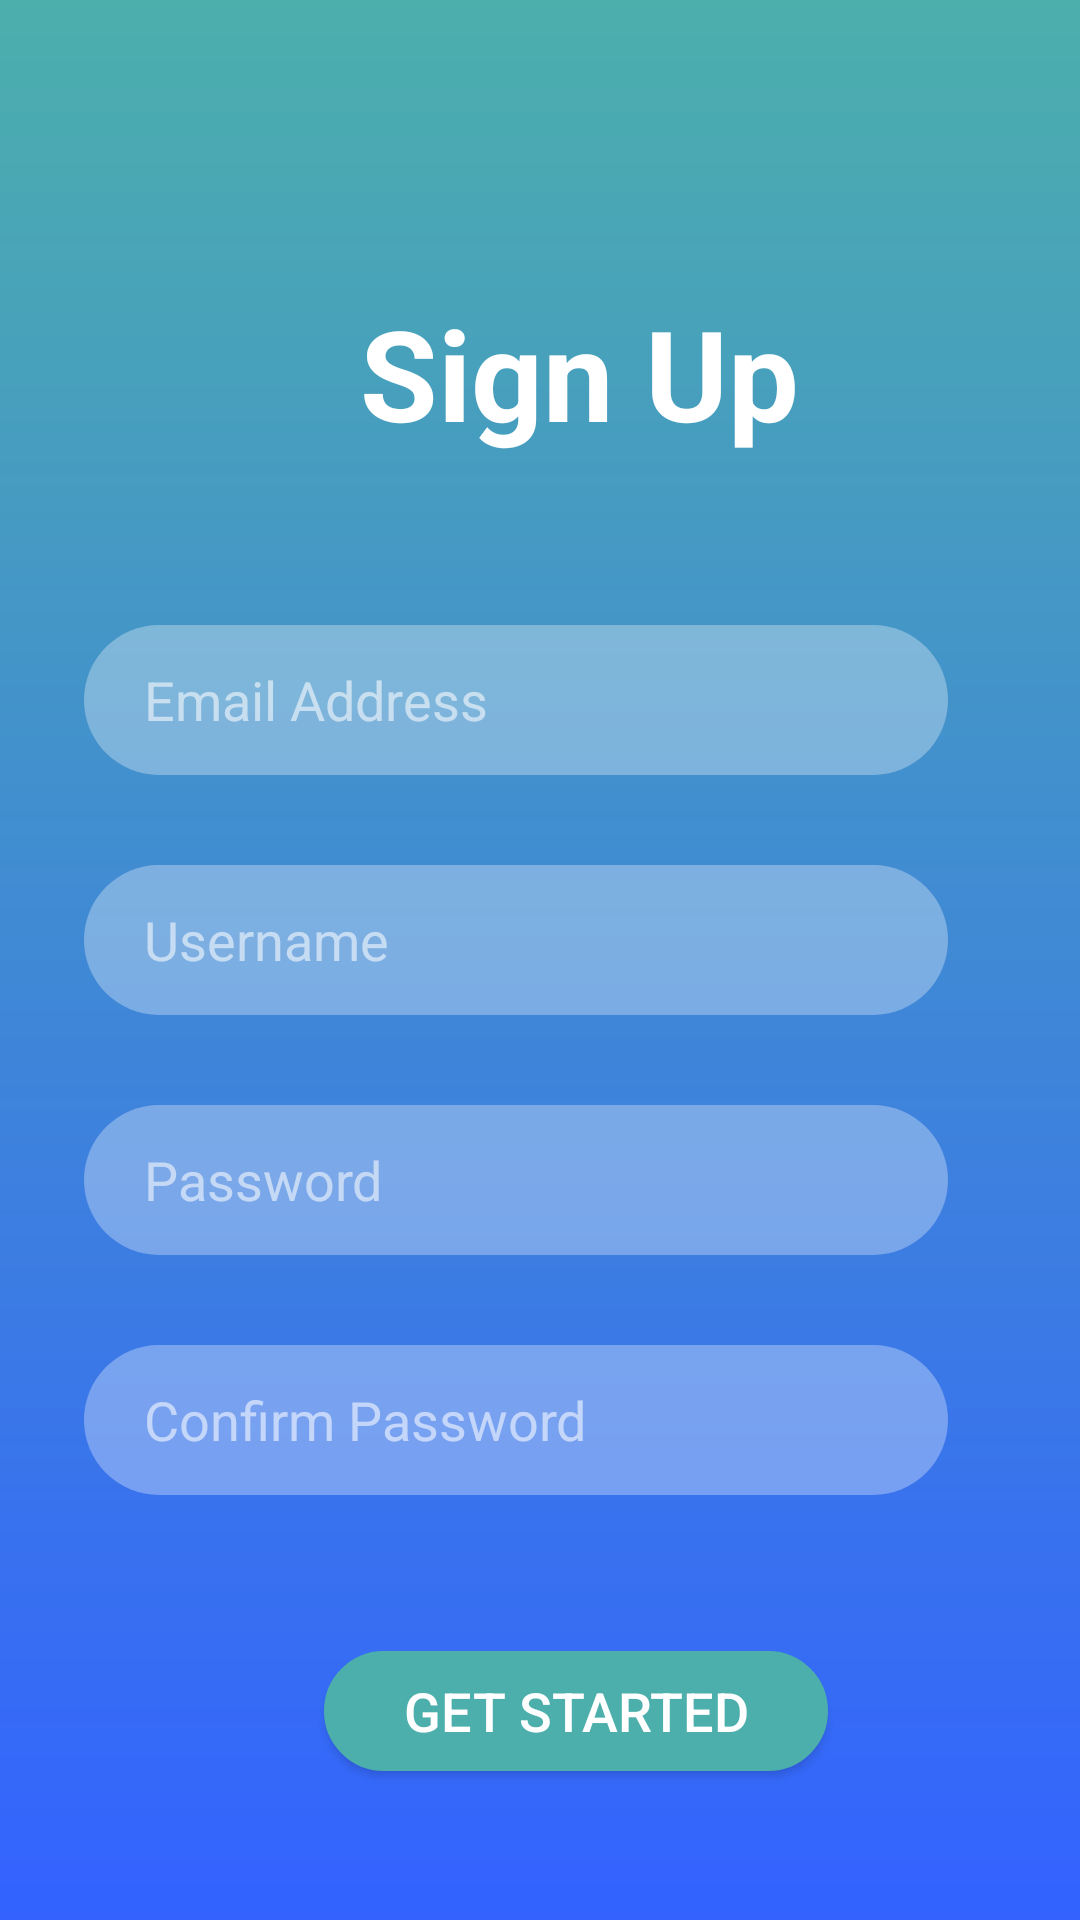

Here is an Android app screen rendered from its layout file. Give the layout XML and the strings, colors and styles it references.
<!-- AndroidManifest.xml: application theme Theme.Travelium -->
<!-- res/layout/activity_sign_up.xml -->
<?xml version="1.0" encoding="utf-8"?>
<androidx.constraintlayout.widget.ConstraintLayout xmlns:android="http://schemas.android.com/apk/res/android"
    xmlns:app="http://schemas.android.com/apk/res-auto"
    xmlns:tools="http://schemas.android.com/tools"
    android:layout_width="match_parent"
    android:layout_height="match_parent"
    android:background="@drawable/bgsignlogin"
    tools:context=".SignUpActivity">

    <TextView
        android:id="@+id/LoginTextView"
        android:layout_width="250dp"
        android:layout_height="wrap_content"
        android:layout_marginStart="68dp"
        android:layout_marginTop="96dp"
        android:lineSpacingExtra="6dp"
        android:text="Sign Up"
        android:textAlignment="center"
        android:textColor="#FFF"
        android:textSize="42sp"
        android:textStyle="bold"
        app:layout_constraintStart_toStartOf="parent"
        app:layout_constraintTop_toTopOf="parent" />

    <EditText
        android:id="@+id/emailEditText"
        android:layout_width="288dp"
        android:layout_height="50dp"
        android:layout_marginTop="56dp"
        android:background="@drawable/bginput"
        android:hint="Email Address"
        android:inputType="textEmailAddress"
        android:paddingLeft="20dp"
        android:paddingTop="10dp"
        android:paddingBottom="10dp"
        android:textColor="#FFFFFF"
        android:textColorHint="#90ffffff"
        app:layout_constraintEnd_toEndOf="parent"
        app:layout_constraintHorizontal_bias="0.39"
        app:layout_constraintStart_toStartOf="parent"
        app:layout_constraintTop_toBottomOf="@+id/LoginTextView" />

    <EditText
        android:id="@+id/usernameEditText"
        android:layout_width="288dp"
        android:layout_height="50dp"
        android:layout_marginTop="30dp"
        android:background="@drawable/bginput"
        android:hint="Username"
        android:inputType="textPersonName"
        android:paddingLeft="20dp"
        android:paddingTop="10dp"
        android:paddingBottom="10dp"
        android:textColor="#FFFFFF"
        android:textColorHint="#90ffffff"
        app:layout_constraintEnd_toEndOf="parent"
        app:layout_constraintHorizontal_bias="0.39"
        app:layout_constraintStart_toStartOf="parent"
        app:layout_constraintTop_toBottomOf="@+id/emailEditText" />

    <EditText
        android:id="@+id/passwordEditText"
        android:layout_width="288dp"
        android:layout_height="50dp"
        android:layout_marginTop="30dp"
        android:background="@drawable/bginput"
        android:hint="Password"
        android:inputType="textPassword"
        android:paddingLeft="20dp"
        android:paddingTop="10dp"
        android:paddingBottom="10dp"
        android:textColor="#FFFFFF"
        android:textColorHint="#90ffffff"
        app:layout_constraintEnd_toEndOf="parent"
        app:layout_constraintHorizontal_bias="0.39"
        app:layout_constraintStart_toStartOf="parent"
        app:layout_constraintTop_toBottomOf="@+id/usernameEditText" />

    <EditText
        android:id="@+id/confirmPasswordEditText"
        android:layout_width="288dp"
        android:layout_height="50dp"
        android:layout_marginTop="30dp"
        android:background="@drawable/bginput"
        android:hint="Confirm Password"
        android:inputType="textPassword"
        android:paddingLeft="20dp"
        android:paddingTop="10dp"
        android:paddingBottom="10dp"
        android:textColor="#FFFFFF"
        android:textColorHint="#90ffffff"
        app:layout_constraintEnd_toEndOf="parent"
        app:layout_constraintHorizontal_bias="0.39"
        app:layout_constraintStart_toStartOf="parent"
        app:layout_constraintTop_toBottomOf="@+id/passwordEditText" />

    <Button
        android:id="@+id/getStartedButton"
        android:layout_width="168dp"
        android:layout_height="40dp"
        android:layout_marginStart="108dp"
        android:layout_marginTop="52dp"
        android:background="@drawable/filled_button"
        android:text="Get started"
        android:textColor="@color/white"
        android:textSize="18sp"
        app:layout_constraintStart_toStartOf="parent"
        app:layout_constraintTop_toBottomOf="@+id/confirmPasswordEditText" />


</androidx.constraintlayout.widget.ConstraintLayout>
<!-- resources referenced by this layout -->
<resources>
  <color name="white">#FFFFFFFF</color>
  <!-- drawable bginput (drawable) -->
  <?xml version="1.0" encoding="utf-8"?>
  <shape xmlns:android="http://schemas.android.com/apk/res/android">
      <solid
          android:color="#50ffffff"/>
  
      <corners
          android:radius="200dp"/>
  
  </shape>
  <!-- drawable bgsignlogin (drawable) -->
  <?xml version="1.0" encoding="utf-8"?>
  <shape xmlns:android="http://schemas.android.com/apk/res/android">
  
      <gradient
          android:startColor="@color/start_button_color"
          android:endColor="@color/secondary_color_gradient"
          android:angle="270"/>
  </shape>
  <!-- drawable filled_button (drawable) -->
  <?xml version="1.0" encoding="utf-8"?>
  <shape xmlns:android="http://schemas.android.com/apk/res/android">
      <stroke android:width="2dp"
          android:color="@color/start_button_color"/>
      <solid
          android:color="@color/start_button_color"/>
      <corners
          android:bottomLeftRadius="20dp"
          android:bottomRightRadius="20dp"
          android:topLeftRadius="20dp"
          android:topRightRadius="20dp" />
  </shape>
  <style name="Theme.Travelium" parent="Theme.AppCompat.Light.NoActionBar">
          
          <item name="colorPrimary">@color/purple_500</item>
          <item name="colorPrimaryVariant">@color/purple_700</item>
          <item name="colorOnPrimary">@color/white</item>
          
          <item name="colorSecondary">@color/teal_200</item>
          <item name="colorSecondaryVariant">@color/teal_700</item>
          <item name="colorOnSecondary">@color/black</item>
          
          <item name="android:statusBarColor" tools:targetApi="l">?attr/colorPrimaryVariant</item>
          
      </style>
  <color name="start_button_color">#4CAFAC</color>
  <color name="secondary_color_gradient">#3362FF</color>
  <color name="purple_500">#FF6200EE</color>
  <color name="purple_700">#FF3700B3</color>
  <color name="teal_200">#FF03DAC5</color>
  <color name="teal_700">#FF018786</color>
  <color name="black">#FF000000</color>
</resources>
